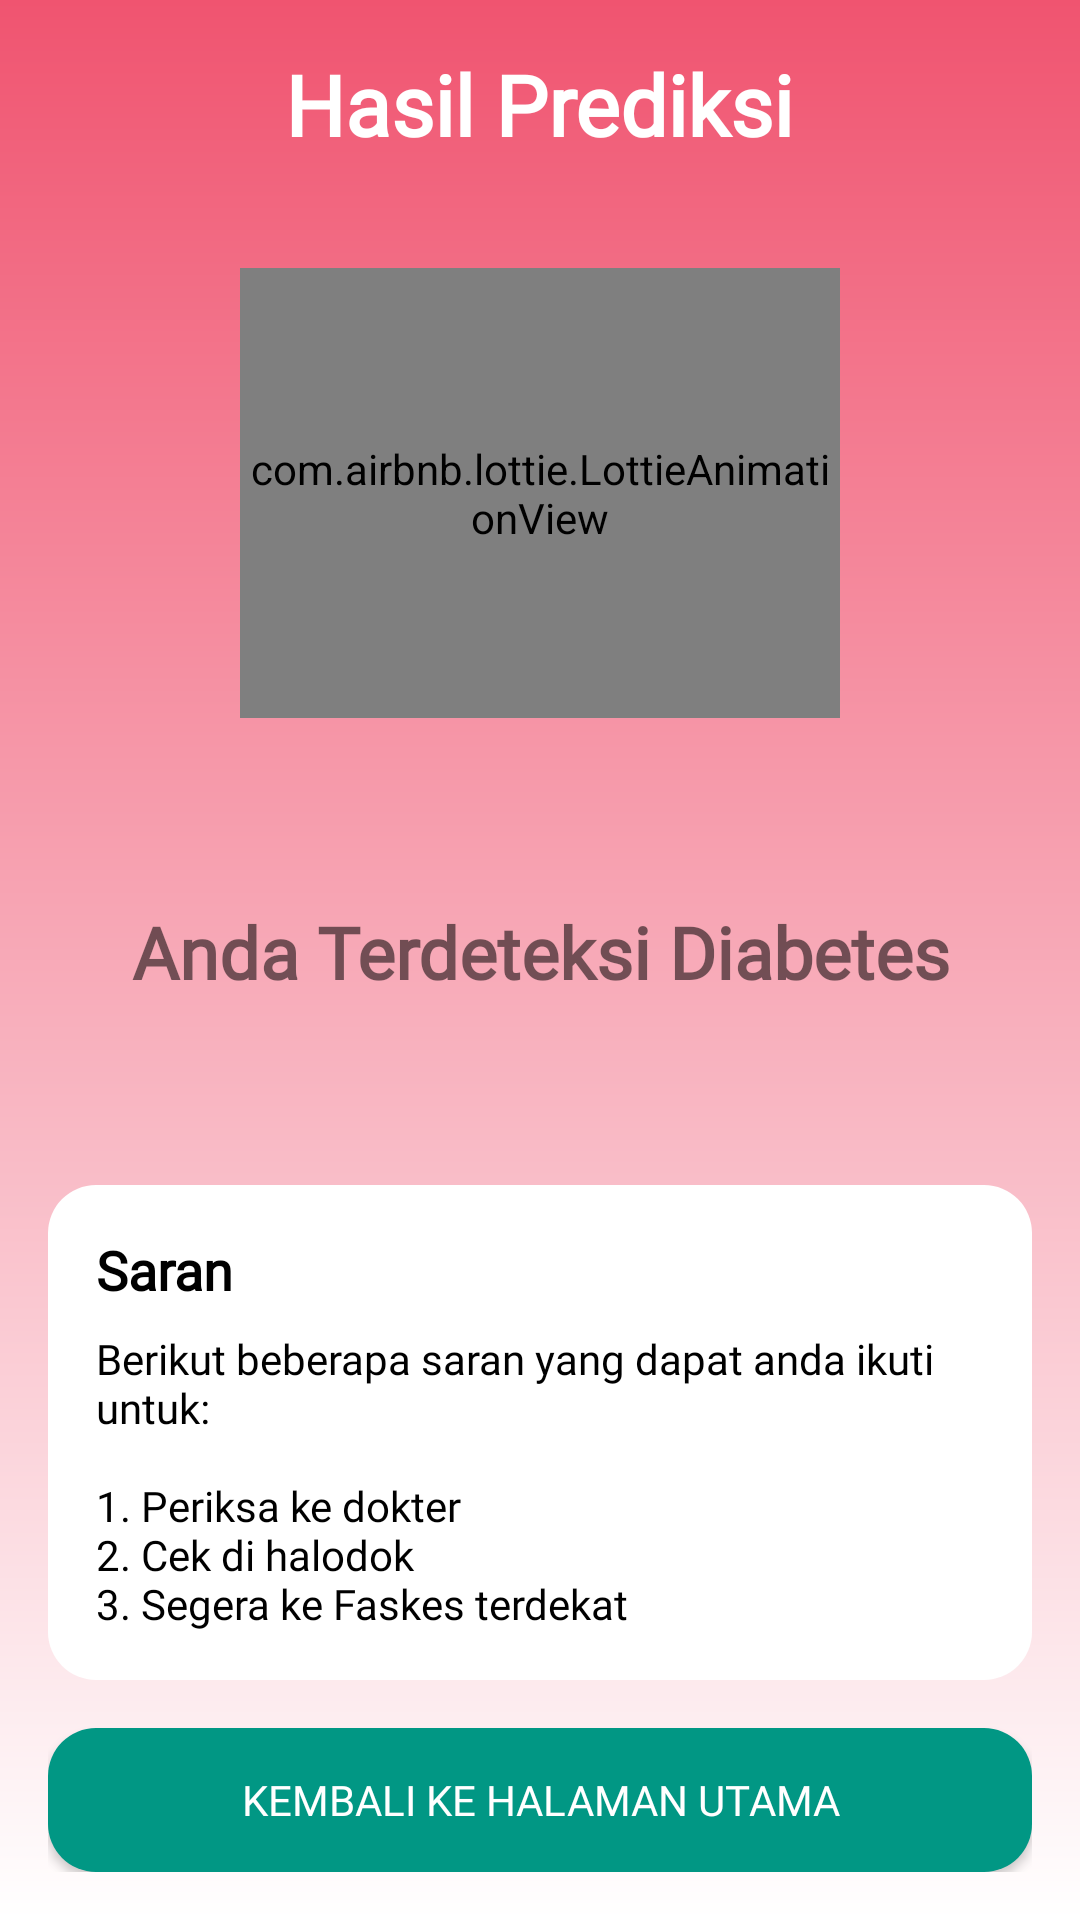

Here is an Android app screen rendered from its layout file. Give the layout XML and the strings, colors and styles it references.
<!-- AndroidManifest.xml: application theme Theme.DiabeSafe -->
<!-- res/layout/fragment_result_positive.xml -->
<?xml version="1.0" encoding="utf-8"?>
<LinearLayout xmlns:android="http://schemas.android.com/apk/res/android"
    xmlns:tools="http://schemas.android.com/tools"
    android:layout_width="match_parent"
    android:layout_height="match_parent"
    xmlns:app="http://schemas.android.com/apk/res-auto"
    tools:context=".ui.prediction.result1.ResultPositiveFragment"
    android:orientation="vertical"
    android:padding="16dp"
    android:background="@drawable/gradient_background2">

    <TextView
        android:id="@+id/tvTitle"
        android:layout_width="wrap_content"
        android:layout_height="wrap_content"
        android:text="@string/hasil_prediksi"
        android:textSize="28sp"
        android:textStyle="bold"
        android:fontFamily="@font/poppins_semibold"
        android:textColor="@android:color/white"
        android:layout_gravity="center"
        android:paddingBottom="16dp" />

    <LinearLayout
        android:layout_width="match_parent"
        android:layout_height="0dp"
        android:layout_weight="1"
        android:orientation="vertical"
        android:gravity="center">

        <com.airbnb.lottie.LottieAnimationView
            android:id="@+id/headerImage"
            android:layout_width="200dp"
            android:layout_height="150dp"
            android:scaleType="fitCenter"
            app:lottie_rawRes="@raw/positive"
            app:lottie_autoPlay="true"
            app:lottie_loop="true"
            android:layout_marginTop="20dp"
            app:layout_constraintTop_toTopOf="parent"
            app:layout_constraintStart_toStartOf="parent"
            app:layout_constraintEnd_toEndOf="parent" />

        <TextView
            android:id="@+id/resultPositiveText"
            android:layout_width="match_parent"
            android:layout_height="match_parent"
            android:text="@string/terdeteksi_diabetes"
            android:textSize="24sp"
            android:fontFamily="@font/poppins_semibold"
            android:gravity="center"
            android:textStyle="bold"/>

    </LinearLayout>

    <LinearLayout
        android:layout_width="match_parent"
        android:layout_height="wrap_content"
        android:orientation="vertical"
        android:background="@drawable/rounded_corner_background"
        android:padding="16dp"
        android:layout_marginBottom="16dp">

        <TextView
            android:id="@+id/tvSuggestionTitle"
            android:layout_width="wrap_content"
            android:layout_height="wrap_content"
            android:layout_marginBottom="8dp"
            android:text="@string/saran"
            android:fontFamily="@font/poppins_semibold"
            android:textColor="@android:color/black"
            android:textSize="18sp"
            android:textStyle="bold"/>

        <TextView
            android:id="@+id/tvSuggestionContent"
            android:layout_width="wrap_content"
            android:layout_height="wrap_content"
            android:text="@string/saran_positive"
            android:fontFamily="@font/poppins"
            android:textSize="14sp"
            android:textColor="@android:color/black" />
    </LinearLayout>

    <Button
        android:id="@+id/btnBackToHome"
        android:layout_width="match_parent"
        android:layout_height="wrap_content"
        android:backgroundTint="@color/purple_500"
        android:text="@string/kembali_ke_halaman_utama"
        android:textColor="@android:color/white"
        android:fontFamily="@font/poppins_semibold"
        android:background="@drawable/rounded_corner_background"/>
</LinearLayout>
<!-- resources referenced by this layout -->
<resources>
  <color name="purple_500">#019784</color>
  <!-- drawable gradient_background2 (drawable) -->
  <?xml version="1.0" encoding="utf-8"?>
  <shape xmlns:android="http://schemas.android.com/apk/res/android">
      <gradient
          android:startColor="#ffffff"
          android:endColor="#F05470"
          android:angle="90" />
  </shape>
  <!-- drawable rounded_corner_background (drawable) -->
  <?xml version="1.0" encoding="utf-8"?>
  <shape xmlns:android="http://schemas.android.com/apk/res/android">
      <solid android:color="@android:color/white" />
      <corners android:radius="16dp" />
      <padding android:bottom="8dp" android:top="8dp" />
  </shape>
  <string name="hasil_prediksi">Hasil Prediksi</string>
  <string name="kembali_ke_halaman_utama">Kembali Ke Halaman Utama</string>
  <string name="saran">Saran</string>
  <string name="saran_positive">Berikut beberapa saran yang dapat anda ikuti untuk:\n\n1. Periksa ke dokter\n2. Cek di halodok\n3. Segera ke Faskes terdekat</string>
  <string name="terdeteksi_diabetes">Anda Terdeteksi Diabetes</string>
  <style name="Theme.DiabeSafe" parent="Theme.MaterialComponents.DayNight.DarkActionBar">
          
          <item name="colorPrimary">@color/purple_500</item>
          <item name="colorPrimaryVariant">@color/purple_700</item>
          <item name="colorOnPrimary">@color/white</item>
          
          <item name="colorSecondary">@color/teal_200</item>
          <item name="colorSecondaryVariant">@color/teal_700</item>
          <item name="colorOnSecondary">@color/black</item>
          
          <item name="android:statusBarColor">?attr/colorPrimaryVariant</item>
          
      </style>
  <color name="purple_700">#056509</color>
  <color name="white">#FFFFFFFF</color>
  <color name="teal_200">#FF03DAC5</color>
  <color name="teal_700">#FF018786</color>
  <color name="black">#FF000000</color>
</resources>
